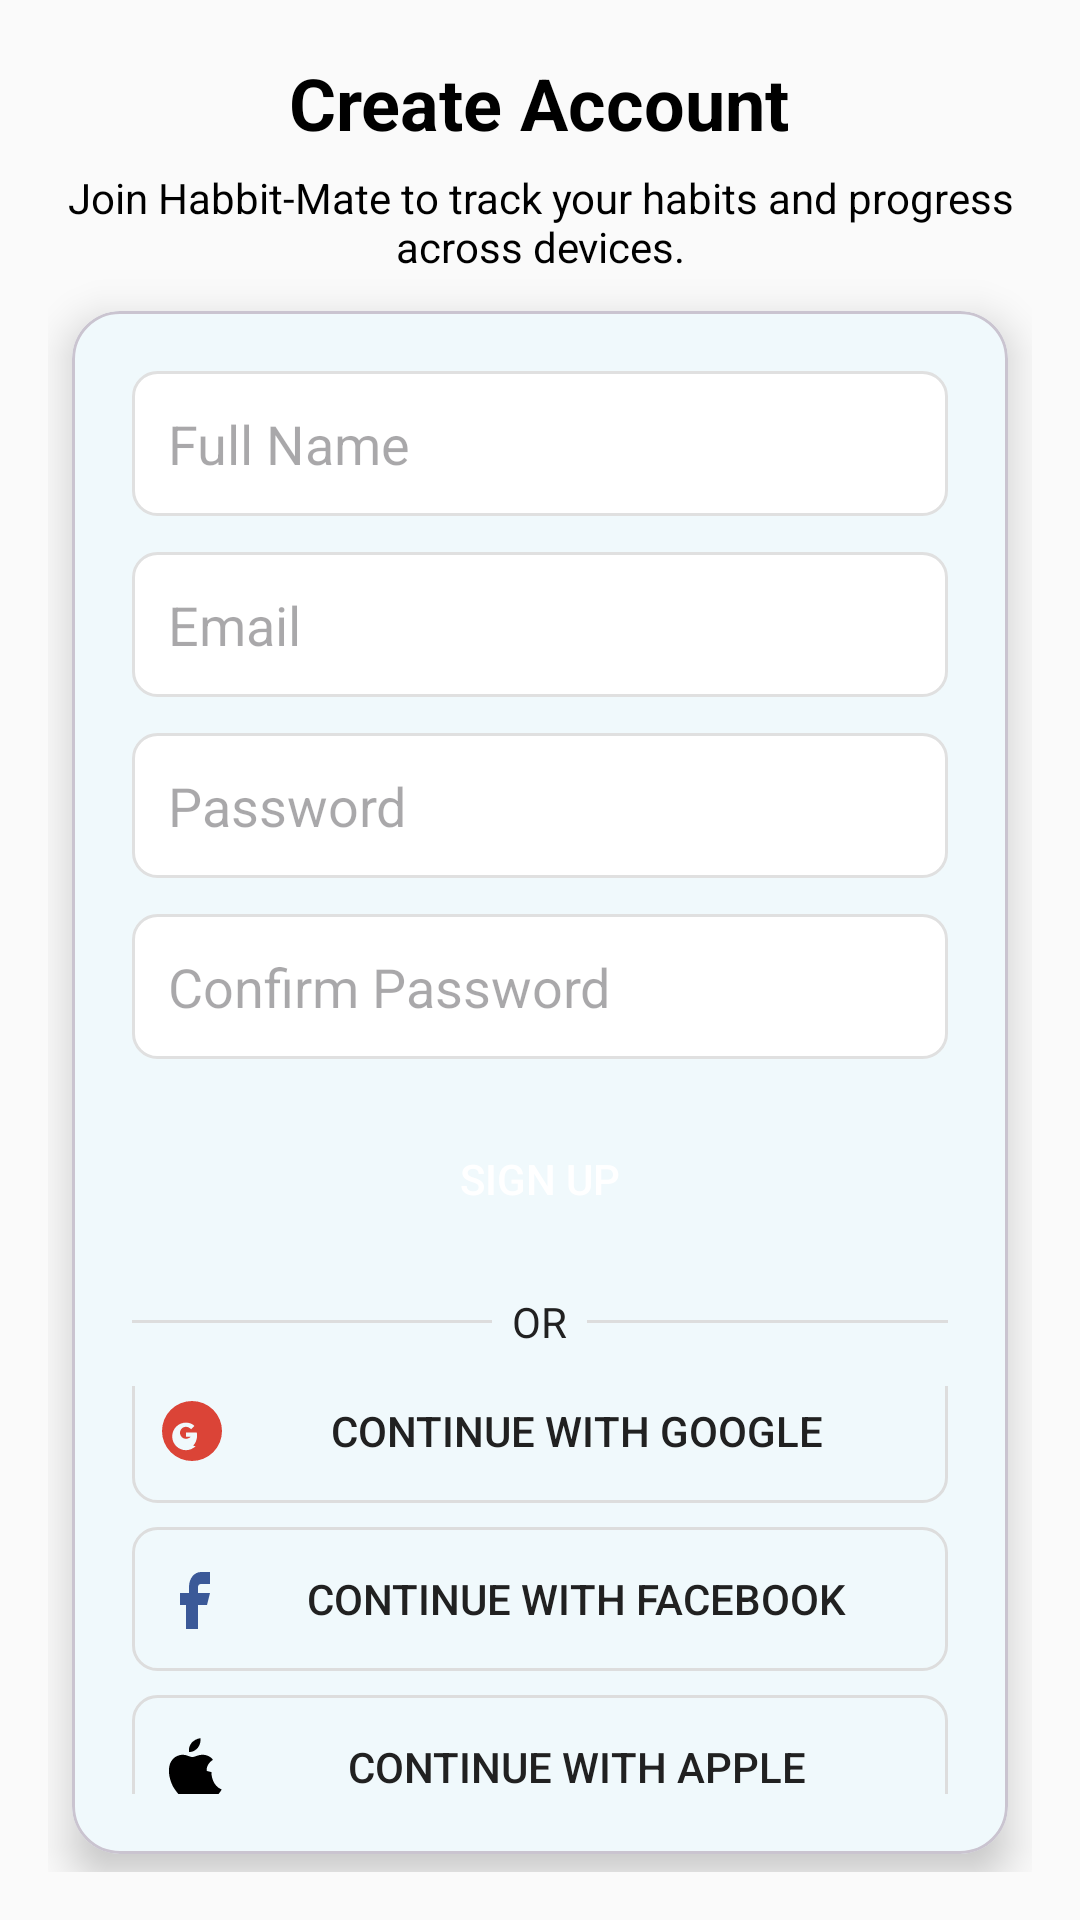

The Android layout XML behind this screen, and the referenced resources:
<!-- AndroidManifest.xml: application theme Theme.HabbitMate -->
<!-- res/layout/activity_signup.xml -->
<?xml version="1.0" encoding="utf-8"?>
<androidx.constraintlayout.widget.ConstraintLayout xmlns:android="http://schemas.android.com/apk/res/android"
    xmlns:app="http://schemas.android.com/apk/res-auto"
    android:layout_width="match_parent"
    android:layout_height="match_parent"
    android:background="@color/background_light"
    android:paddingStart="16dp"
    android:paddingEnd="16dp"
    android:paddingTop="16dp"
    android:paddingBottom="16dp">

    
    <LinearLayout
        android:id="@+id/contentBlock"
        android:layout_width="0dp"
        android:layout_height="wrap_content"
        android:orientation="vertical"
        android:gravity="center"
        app:layout_constraintTop_toTopOf="parent"
        app:layout_constraintBottom_toBottomOf="parent"
        app:layout_constraintStart_toStartOf="parent"
        app:layout_constraintEnd_toEndOf="parent"
        app:layout_constraintVertical_bias="0.5">

        <LinearLayout
            android:id="@+id/welcomeGroupSignup"
            android:layout_width="match_parent"
            android:layout_height="wrap_content"
            android:orientation="vertical"
            android:gravity="center"
            android:paddingTop="8dp"
            android:layout_marginBottom="8dp">

            <TextView
                android:id="@+id/textSignupTitle"
                android:layout_width="wrap_content"
                android:layout_height="wrap_content"
                android:text="Create Account"
                android:textColor="@color/black"
                android:textSize="24sp"
                android:textStyle="bold" />

            <TextView
                android:id="@+id/textSignupTagline"
                android:layout_width="320dp"
                android:layout_height="wrap_content"
                android:text="Join Habbit-Mate to track your habits and progress across devices."
                android:textColor="@color/black"
                android:textSize="14sp"
                android:layout_marginTop="6dp"
                android:gravity="center" />

        </LinearLayout>

        <com.google.android.material.card.MaterialCardView
            android:id="@+id/cardForm"
            android:layout_width="match_parent"
            android:layout_height="wrap_content"
            app:cardCornerRadius="16dp"
            app:cardElevation="8dp"
            app:cardBackgroundColor="@color/card_background"
            android:layout_marginStart="8dp"
            android:layout_marginEnd="8dp"
            android:layout_marginTop="4dp">

            <LinearLayout
                android:layout_width="match_parent"
                android:layout_height="wrap_content"
                android:orientation="vertical"
                android:padding="20dp">

                <EditText
                    android:id="@+id/editName"
                    android:layout_width="match_parent"
                    android:layout_height="wrap_content"
                    android:hint="Full Name"
                    android:inputType="textPersonName"
                    android:background="@drawable/input_background"
                    android:padding="12dp" />

                <EditText
                    android:id="@+id/editEmailSignup"
                    android:layout_width="match_parent"
                    android:layout_height="wrap_content"
                    android:hint="Email"
                    android:inputType="textEmailAddress"
                    android:layout_marginTop="12dp"
                    android:background="@drawable/input_background"
                    android:padding="12dp" />

                <EditText
                    android:id="@+id/editPasswordSignup"
                    android:layout_width="match_parent"
                    android:layout_height="wrap_content"
                    android:hint="Password"
                    android:inputType="textPassword"
                    android:layout_marginTop="12dp"
                    android:background="@drawable/input_background"
                    android:padding="12dp" />

                <EditText
                    android:id="@+id/editConfirmPasswordSignup"
                    android:layout_width="match_parent"
                    android:layout_height="wrap_content"
                    android:hint="Confirm Password"
                    android:inputType="textPassword"
                    android:layout_marginTop="12dp"
                    android:background="@drawable/input_background"
                    android:padding="12dp" />

                <Button
                    android:id="@+id/btnSignup"
                    android:layout_width="match_parent"
                    android:layout_height="wrap_content"
                    android:text="Sign Up"
                    android:layout_marginTop="16dp"
                    android:background="@drawable/button_primary_background"
                    android:textColor="@color/text_on_primary"
                    android:padding="12dp" />

                
                <LinearLayout
                    android:layout_width="match_parent"
                    android:layout_height="wrap_content"
                    android:orientation="horizontal"
                    android:gravity="center"
                    android:layout_marginTop="14dp">

                    <View
                        android:layout_width="0dp"
                        android:layout_height="1dp"
                        android:layout_weight="1"
                        android:background="@color/divider" />

                    <TextView
                        android:layout_width="wrap_content"
                        android:layout_height="wrap_content"
                        android:text="  OR  "
                        android:textColor="@color/text_primary" />

                    <View
                        android:layout_width="0dp"
                        android:layout_height="1dp"
                        android:layout_weight="1"
                        android:background="@color/divider" />

                </LinearLayout>

                
                <LinearLayout
                    android:layout_width="match_parent"
                    android:layout_height="wrap_content"
                    android:orientation="vertical"
                    android:layout_marginTop="12dp"
                    android:gravity="center">

                    <Button
                        android:id="@+id/btnGoogleSignup"
                        android:layout_width="match_parent"
                        android:layout_height="48dp"
                        android:text="Continue with Google"
                        android:drawableLeft="@drawable/ic_google"
                        android:background="@drawable/button_outline"
                        android:textColor="@color/text_primary"
                        android:padding="8dp"
                        android:layout_marginTop="6dp" />

                    <Button
                        android:id="@+id/btnFacebookSignup"
                        android:layout_width="match_parent"
                        android:layout_height="48dp"
                        android:text="Continue with Facebook"
                        android:drawableLeft="@drawable/ic_facebook"
                        android:background="@drawable/button_outline"
                        android:textColor="@color/text_primary"
                        android:padding="8dp"
                        android:layout_marginTop="8dp" />

                    <Button
                        android:id="@+id/btnAppleSignup"
                        android:layout_width="match_parent"
                        android:layout_height="48dp"
                        android:text="Continue with Apple"
                        android:drawableLeft="@drawable/ic_apple"
                        android:background="@drawable/button_outline"
                        android:textColor="@color/text_primary"
                        android:padding="8dp"
                        android:layout_marginTop="8dp" />

                </LinearLayout>

            </LinearLayout>

        </com.google.android.material.card.MaterialCardView>

        <TextView
            android:id="@+id/linkLoginBottom"
            android:layout_width="match_parent"
            android:layout_height="wrap_content"
            android:text="Already have an account?\nLog in"
            android:textColor="@color/red"
            android:gravity="center"
            android:textSize="16sp"
            android:paddingTop="8dp"
            android:paddingBottom="12dp"
            android:layout_marginTop="12dp"
            android:layout_marginStart="16dp"
            android:layout_marginEnd="16dp" />

    </LinearLayout>

</androidx.constraintlayout.widget.ConstraintLayout>
<!-- resources referenced by this layout -->
<resources>
  <color name="background_light">#FAFAFA</color>
  <color name="black">#FF000000</color>
  <color name="card_background">#FFFFFF</color>
  <color name="divider">#DDDDDD</color>
  <color name="red">#FF6B6B</color>
  <color name="text_on_primary">#FFFFFF</color>
  <color name="text_primary">#212121</color>
  <!-- drawable button_outline (drawable) -->
  <?xml version="1.0" encoding="utf-8"?>
  <shape xmlns:android="http://schemas.android.com/apk/res/android"
      android:shape="rectangle">
      <solid android:color="@android:color/transparent" />
      <stroke android:width="1dp" android:color="#DDDDDD" />
      <corners android:radius="8dp" />
      <padding android:left="8dp" android:top="8dp" android:right="8dp" android:bottom="8dp" />
  </shape>
  <!-- drawable ic_apple (drawable) -->
  <?xml version="1.0" encoding="utf-8"?>
  <vector xmlns:android="http://schemas.android.com/apk/res/android"
      android:width="24dp"
      android:height="24dp"
      android:viewportWidth="24"
      android:viewportHeight="24">
      <path
          android:fillColor="#000000"
          android:pathData="M16.9,13.3c-0.1-1.6 0.7-2.8 2.1-3.7c-0.8-1.1-2.1-1.7-3.5-1.7c-1.4,0-2.7,0.8-3.4,0.8c-0.7,0-1.9-0.8-3.2-0.8C6.3,8 4.3,9.9 4.3,13.2c0,2.1,0.8,4.5,1.8,6c1.1,1.6,2.5,3.5,4.3,3.5c1.7,0 2.3-1,3.9-1c1.6,0 2.1,1 3.7,1c1.7,0 2.9-1.6 3.9-3.2c-3.1-1.2-3.5-4.9-3.4-5.8zM14,5.5c0.6-0.8 1-2 0.8-3.1c-1,0.1-2.2,0.7-2.9,1.5c-0.6,0.7-1.1,1.9-0.9,3.1c1.2,0.1 2.3-0.6 3-1.5z"/>
  </vector>
  <!-- drawable ic_facebook (drawable) -->
  <?xml version="1.0" encoding="utf-8"?>
  <vector xmlns:android="http://schemas.android.com/apk/res/android"
      android:width="24dp"
      android:height="24dp"
      android:viewportWidth="24"
      android:viewportHeight="24">
      <path
          android:fillColor="#3b5998"
          android:pathData="M15,3h3v4h-3c-0.6,0-1,0.4-1,1v2h4l-1,4h-3v8h-4v-8H8v-4h3V8c0-2.8 1.7-5 4-5z"/>
  </vector>
  <!-- drawable ic_google (drawable) -->
  <?xml version="1.0" encoding="utf-8"?>
  <vector xmlns:android="http://schemas.android.com/apk/res/android"
      android:width="24dp"
      android:height="24dp"
      android:viewportWidth="24"
      android:viewportHeight="24">
      <path
          android:fillColor="#DB4437"
          android:pathData="M12,2a10,10 0 1,0 10,10A10,10 0 0,0 12,2zm1.2,15.1c-0.9,0.8-2,1.3-3.2,1.3-2.6,0-4.6-2.1-4.6-4.6s2-4.6 4.6-4.6c1.1,0 2.1,0.4 2.8,1.1l-1.1,1.1c-0.5-0.5-1.2-0.8-1.7-0.8-1.1,0-2,0.9-2,2s0.9,2 2,2c0.6,0 1.2-0.3 1.6-0.7h-1.6v-1.4h3.6c0.0,0.3 0.1,0.6 0.1,1 0,1.3-0.5,2.5-1.3,3.4z"/>
  </vector>
  <!-- drawable input_background (drawable) -->
  <?xml version="1.0" encoding="utf-8"?>
  <shape xmlns:android="http://schemas.android.com/apk/res/android" android:shape="rectangle">
      <solid android:color="@color/card_background" />
      <stroke android:width="1dp" android:color="@color/gray_medium" />
      <corners android:radius="8dp" />
  </shape>
  <style name="Theme.HabbitMate" parent="Base.Theme.HabbitMate" />
  <color name="gray_medium">#E0E0E0</color>
  <color name="light_blue">#87CEEB</color>
  <color name="light_blue_dark">#6BB6FF</color>
  <color name="orange">#FFA500</color>
  <color name="orange_dark">#FF8C00</color>
</resources>
